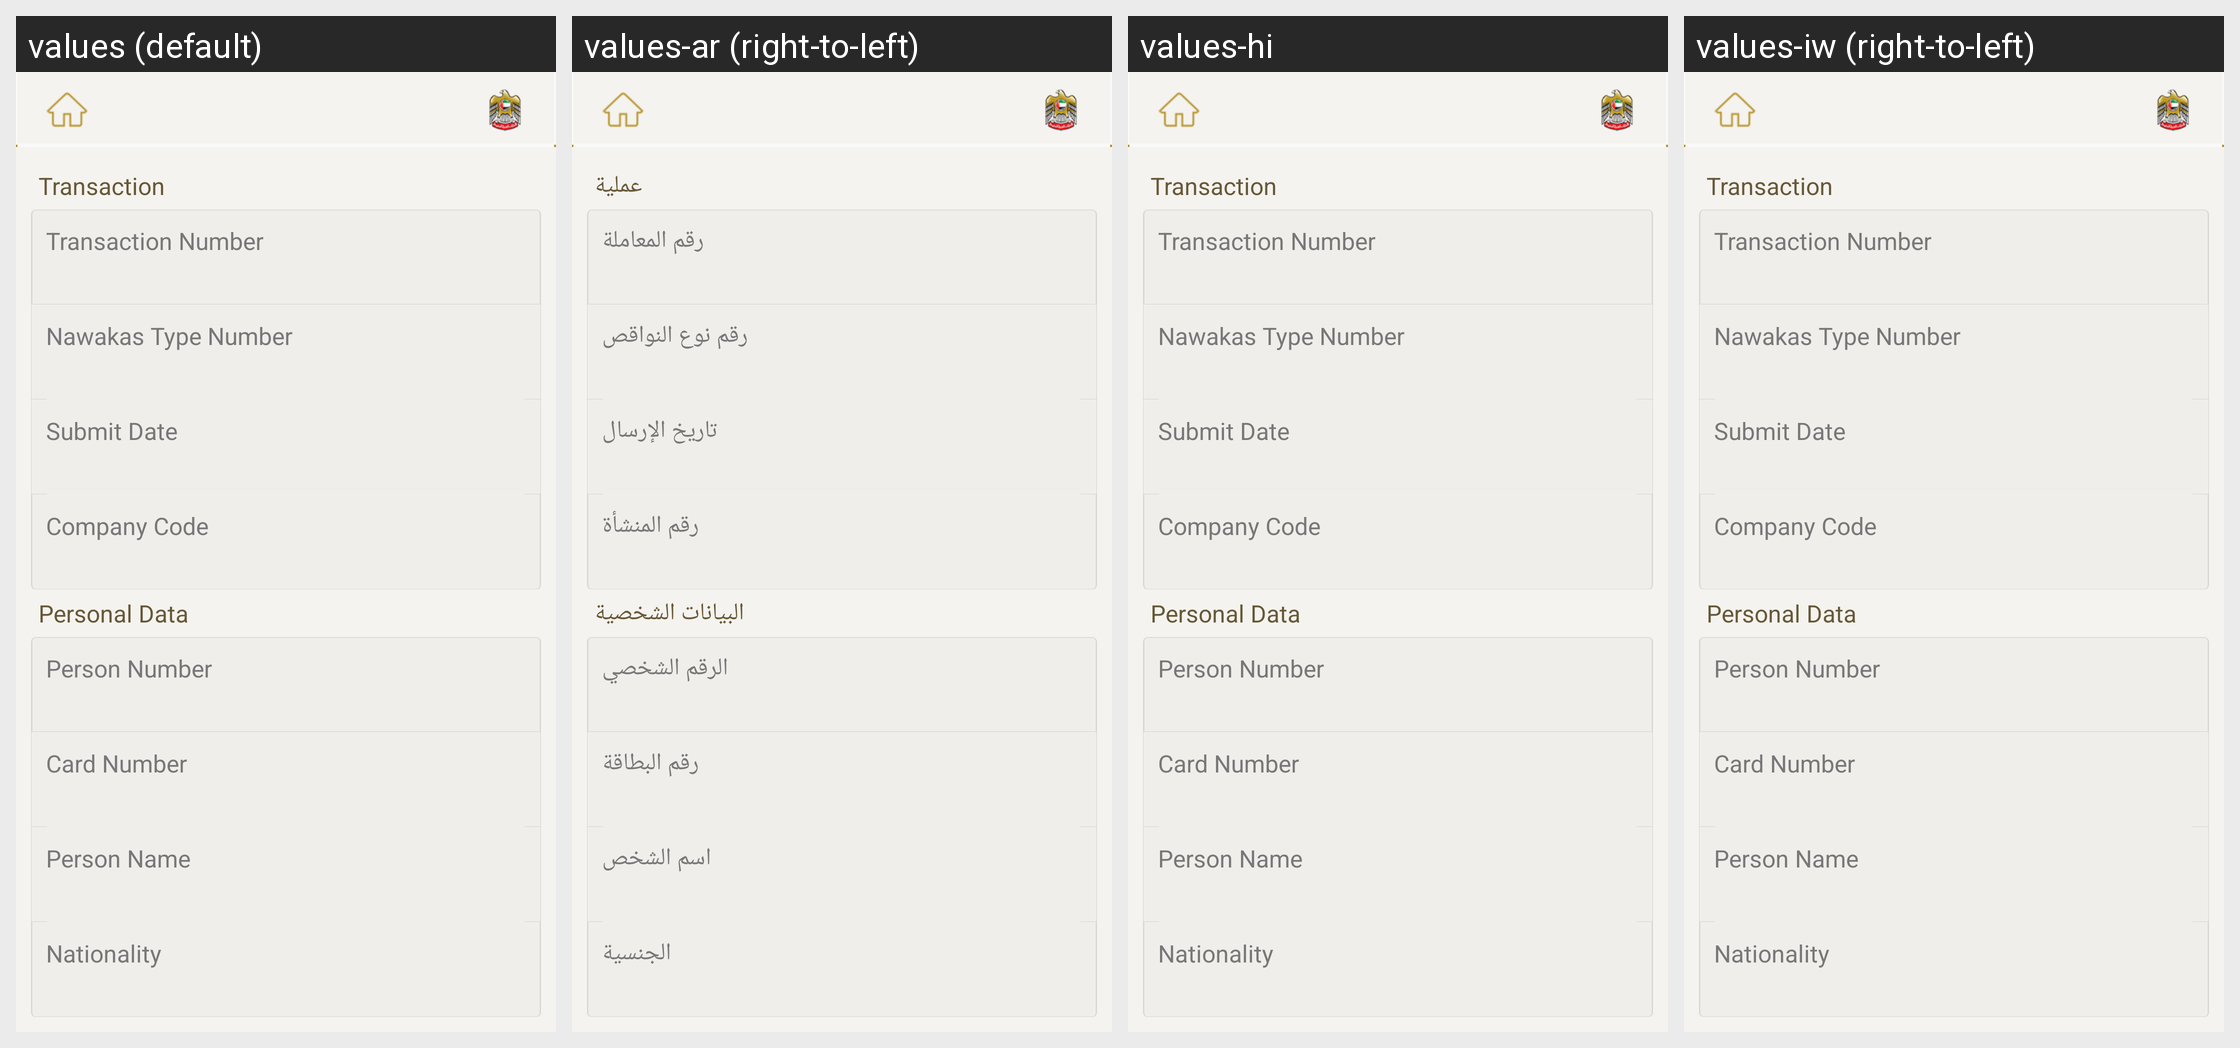

Translations of the strings shown on this Android screen, per locale in the grid:
Android screen res/layout/fragment_nawakaslist_detail.xml rendered under 4 locales, left to right: values (default), values-ar (right-to-left), values-hi, values-iw (right-to-left). Device: Nexus 5 (rendered at 1080×1920; each locale shown at half size, 540×960, under a caption strip naming it); theme AppBaseTheme.
Other locales in the repository, not shown: values-af, values-am, values-bg, values-ca, values-cs, values-da, values-de, values-el, values-en-rGB, values-es, values-es-rUS, values-et, values-fa, values-fi, values-fr, values-hr, values-hu, values-in, values-it, values-ja, values-ko, values-lt, values-lv, values-ms, values-nb, values-nl, values-pl, values-pt-rBR, values-pt-rPT, values-ro, values-ru, values-sk, values-sl, values-sr, values-sv, values-sw, values-th, values-tl, values-tr, values-uk, values-vi, values-zh-rCN, values-zh-rTW, values-zu.
Strings drawn on this screen, with the default value and each locale's value (text and hints the layout hard-codes, and strings that could not be matched under every locale, appear in the picture but are not listed):

transaction
  values: Transaction
  values-ar: عملية
  values-hi: Transaction  [not translated; the default value is used]
  values-iw: Transaction  [not translated; the default value is used]

transaction_number
  values: Transaction Number
  values-ar: رقم المعاملة
  values-hi: Transaction Number  [not translated; the default value is used]
  values-iw: Transaction Number  [not translated; the default value is used]

nawakas_type_code
  values: Nawakas Type Number
  values-ar: رقم نوع النواقص
  values-hi: Nawakas Type Number  [not translated; the default value is used]
  values-iw: Nawakas Type Number  [not translated; the default value is used]

submit_date
  values: Submit Date
  values-ar: تاريخ الإرسال
  values-hi: Submit Date  [not translated; the default value is used]
  values-iw: Submit Date  [not translated; the default value is used]

company_code
  values: Company Code
  values-ar: رقم المنشأة
  values-hi: Company Code  [not translated; the default value is used]
  values-iw: Company Code  [not translated; the default value is used]

personal_data
  values: Personal Data
  values-ar: البيانات الشخصية
  values-hi: Personal Data  [not translated; the default value is used]
  values-iw: Personal Data  [not translated; the default value is used]

person_code
  values: Person Number
  values-ar: الرقم الشخصي
  values-hi: Person Number  [not translated; the default value is used]
  values-iw: Person Number  [not translated; the default value is used]

card_number
  values: Card Number
  values-ar: رقم البطاقة
  values-hi: Card Number  [not translated; the default value is used]
  values-iw: Card Number  [not translated; the default value is used]

person_name
  values: Person Name
  values-ar: اسم الشخص
  values-hi: Person Name  [not translated; the default value is used]
  values-iw: Person Name  [not translated; the default value is used]

nationality
  values: Nationality
  values-ar: الجنسية
  values-hi: Nationality  [not translated; the default value is used]
  values-iw: Nationality  [not translated; the default value is used]
